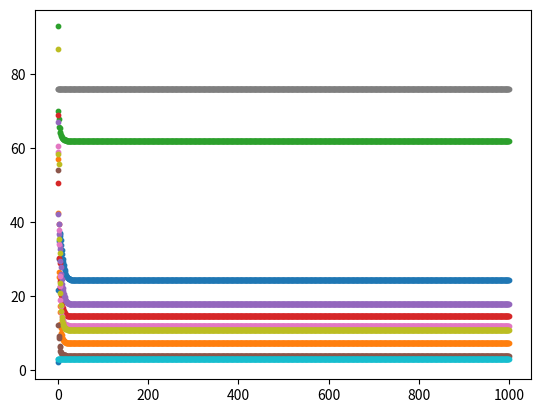

The script that saved this image:
# 5/16/12020
# absorbing matrix function with more than one absorbing states

import random
import numpy as np

# define a function that makes an absorbing transition matrix
def absorbing_matrix(lvec, abstates): 
    lvec = lvec # vector length
    m = list()

    for k in range(0,lvec): # len.vector - 1 in order to have a spare state for the absorbing state
        v = [0]
        v = np.append(v, random.random())
        for i in range(0,lvec-2):
            if i == lvec - 1:
                v = np.append(v, 1-sum(v))
            else: v = np.append(v, random.uniform(0,1-sum(v)))
        random.shuffle(v) # shuffle v
        m = np.append(m, v)

    shape = (lvec, lvec )
    m = m.reshape( shape )

    abstates = abstates
    abstates = random.sample(range(0,lvec), k= abstates) 

    for i in range(0, len(abstates)):
        x = int(abstates[i])
        m[x][range(0,len(m))] = 0
        m[abstates[i]][abstates[i]] = 1     
    
    #m = np.transpose(m)
    return m
	

# DEFINE THE DIMENSIONS OF THE MATRIX
lvec = 10  # Write value here

abstates = 2 # Provide the number of absorbing states

# Markov chain transition matrix
m = absorbing_matrix(lvec, abstates)

# Run the experiment over so many trials
# Define the number of trials

ntrials = 1000 # Write value here

# state matrix s
s = random.sample(range(1,99), k = lvec )

ll = list(s)

for i in range(1,ntrials):
    s = np.dot(m,s) # matrix multiplicatoin is %*%
    ll = np.append(ll,s)

shape = (ntrials, lvec)
ll = ll.reshape(shape)

from pandas import DataFrame
ll = DataFrame(np.array(ll))

import matplotlib.pyplot as plt

for i in range(0,lvec):
    plt.scatter(range(0,ntrials), ll[i], s = 10)

plt.show()
